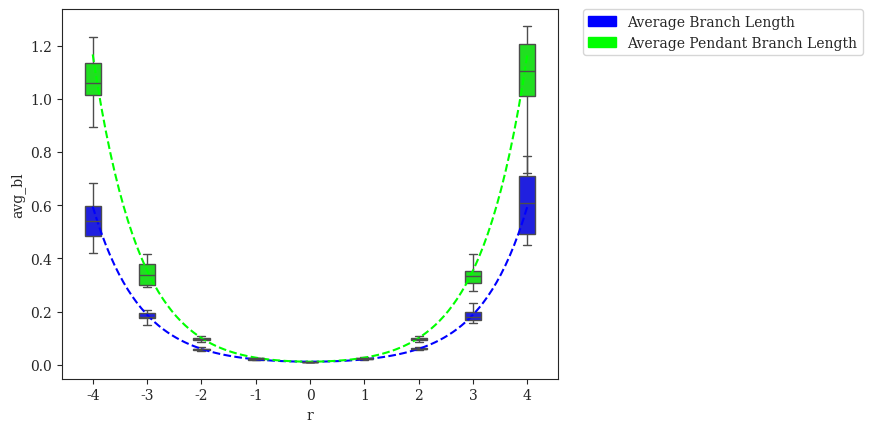

Write Python code to recreate this figure. (Note: this script raises an exception after producing the figure.)
#! /usr/bin/env python3
'''
[redacted]

Generate plots of theoretical cherries and average branch length and pendant
branch length with simulated values.
'''
# imports
from matplotlib import rcParams
from matplotlib.collections import PolyCollection
from matplotlib.patches import Patch
import matplotlib.pyplot as plt
import numpy as np
import pandas as pd
import seaborn as sns

# settings
LAMBDA = 84.
sns.set_style("ticks")
rcParams['font.family'] = 'serif'
pal = {'cherries':'#FF0000', 'avg_bl':'#0000FF', 'avg_pen_bl':'#00FF00'}

# Expected Number of Cherries as a Function of r
def cherries_vs_r(r):
    return (r**0.5)/(1+r+r**0.5)

# Expected Average Branch Length as a Function of r
def avg_bl_vs_r(r):
    return ((r+1)/(r**0.5))/(2*LAMBDA)

# Expected Average Pendant Branch Length as a Function of r
def avg_pen_bl_vs_r(r):
    r_fix = np.array([i if i <= 1 else 1./i for i in r])
    return ((r_fix**0.5)/(1+2*(r_fix**0.5)-r_fix))/((LAMBDA*r_fix)/(r_fix+1))

data = {'r':  np.array([-4]*20+[-3]*20+[-2]*20+[-1]*20+[0]*20+[1]*20+[2]*20+[3]*20+[4]*20),
   'avg_bl':  np.array([0.533662141598045,0.515851558151391,0.419996640683004,0.488206470821705,0.571099801406938,0.673436078398145,0.454704635334637,0.66496331006593,0.684540129685004,0.466559593046599,0.641287620158894,0.569121575826864,0.584144349199816,0.517508568032524,0.582112199520797,0.421069047623693,0.544480346261341,0.52935130485105,0.660790356170134,0.425481182230542] +
                       [0.190206053166292,0.175079154543219,0.162194704699472,0.192847837839863,0.177362312796898,0.205647046303615,0.175599672405481,0.176448852355086,0.198927398461847,0.191522256440938,0.1629633324347,0.149098174256849,0.180371147328315,0.194779912725012,0.158840134120757,0.180040690248666,0.176345691135369,0.228960096991436,0.198619704498578,0.182589826134973] +
                       [0.0572346650363703,0.0642585808095261,0.0548284370388808,0.0598740210250611,0.057696952408549,0.0533924618499217,0.0652233671317537,0.0610559759395212,0.0544609215428775,0.0605498927660968,0.0571968958628286,0.0627594041024768,0.0607933728933074,0.0634556583136786,0.0624080029080165,0.0572433484582706,0.0555106107334442,0.0564036410349097,0.059676770507704,0.057863389851071] +
                       [0.0208019488167807,0.020705419196594,0.0207728142412799,0.0208256055334977,0.0202662377552516,0.0187790715765999,0.0201435046482413,0.0196907866715486,0.0212630911494969,0.0208027755090327,0.0200181032070933,0.02175403220298,0.0200692776427406,0.0219251073956814,0.0199268448176404,0.0212318836344894,0.0210245867203713,0.0197556420377137,0.0200730053630679,0.0208176215177186] +
                       [0.0122655472030386,0.0115332045823058,0.0122114897308842,0.0120536932825305,0.0120909031619394,0.0117984870161944,0.0113330008289546,0.0125246907345676,0.012011130107616,0.0121714733660381,0.0116987079454714,0.011397233400143,0.0112874898488031,0.0109563031913532,0.011712179913786,0.0120816084729555,0.011593693596893,0.0116126708234489,0.0118548588213483,0.0119087549507425] +
                       [0.0210387482422716,0.0206327641749488,0.0199461912214314,0.0202689755150978,0.0202001416124963,0.0204686376341524,0.0212288846064192,0.0199144766519297,0.0208151108815926,0.0205181663661407,0.0201501486395896,0.0198006831131803,0.0214152594286029,0.0205863373193478,0.0194418050226674,0.0221804890521739,0.0207104584473864,0.0208054926114802,0.0210968761146361,0.0191469899332682] +
                       [0.053402513513869,0.0666300706939228,0.0637107078990231,0.0596095422537909,0.0629918075577774,0.0601719819708795,0.0511690673029801,0.0552559007475623,0.0634748631790424,0.0572571775266732,0.0600946240408988,0.058289410576937,0.0618331841141672,0.0629371764152712,0.0679375095830971,0.0622811069545236,0.0596168705801367,0.0638038684844502,0.0606868848454372,0.0597073105855351] +
                       [0.168902589992081,0.194490480703527,0.171645054246312,0.162995566650874,0.217876975456014,0.170016288864533,0.170058127420753,0.18438877048729,0.197924445211212,0.155716195645139,0.181435210871324,0.17712359498894,0.233311944617249,0.204169935967333,0.159380194239762,0.203419635061456,0.185037048254177,0.166457264937811,0.177169609324093,0.206302665659091] +
                       [0.70707648789445,0.482301501936268,0.61330793329282,0.786058849974352,0.611614123388912,0.566335043791305,0.71261236108486,0.486423810216512,0.610954290010118,0.720381954501595,0.527290185728054,0.647016189303375,0.474677633128334,0.452457532919278,0.751201174429573,0.77140791594921,0.46600472411276,0.607314897812887,0.504618441067238,0.495232210128129]),
'avg_pen_bl': np.array([0.893789648808594,0.94555131286914,1.07761794485352,1.36489726236914,0.970191562267578,1.14556579264063,1.21096343993359,1.05161498114258,1.34596628200781,1.06706198671172,0.909228384873046,1.01929747512695,1.13092940498633,1.1059187359082,1.01886346824219,1.05082763438476,0.998905750951172,1.02841601244141,1.10516610493047,1.23124093447851] +
                       [0.317032046082031,0.297732873501953,0.387238668748048,0.417214403517578,0.295067172335937,0.395289340384766,0.299671950496094,0.336251785207031,0.35108569225586,0.397794920205079,0.353934481699219,0.338511888086523,0.377614733638671,0.340975048673829,0.387657576232422,0.298320988382813,0.298564282679688,0.317638243138672,0.291403365121094,0.334383470870703] +
                       [0.107674281397266,0.100976134665039,0.0940538793630859,0.100151858900566,0.0989756802406249,0.0951850062751953,0.0913202687109375,0.095894857875,0.0913387797544921,0.105094817411524,0.108470973105469,0.0933691147460937,0.104291127844922,0.0916368495406251,0.0890392043464843,0.0866653789173827,0.0994091068632812,0.097457315799414,0.0981375326828122,0.092296680451172] +
                       [0.0259585033532031,0.0272081469348047,0.0252789662445313,0.0264197698058789,0.0243723265289063,0.0259858746785156,0.0268263655607422,0.0261431230800781,0.0244658767080078,0.0272478000394531,0.0280767869677344,0.0258036576231445,0.0266777508447266,0.0258713221238281,0.0263499033763672,0.0255020288623047,0.0266601042460937,0.0258135974794922,0.0259851361083985,0.024735744878711] +
                       [0.0124684050390039,0.0124132583474609,0.0119997562419922,0.0119673850147578,0.0116636567716797,0.0118416842732226,0.0119064614949219,0.011658424787461,0.011614185646875,0.012142348390625,0.0110429540431641,0.0121541292595703,0.0119153432408203,0.011003403146875,0.0123993441398437,0.0115732206433594,0.0119643690629102,0.0115232059710938,0.0115091878962891,0.0120726892667969] +
                       [0.0264228154972656,0.0274189557265625,0.0268776604757812,0.0269741724435547,0.0298703968923828,0.0265839626330078,0.0257235049310547,0.026349099255918,0.0264084922601563,0.02660012815625,0.025169687900586,0.0278027306750977,0.0261132362119141,0.0273469215255859,0.0283822489611328,0.0270449024304688,0.0266755212628906,0.0254822723816406,0.0251171353552735,0.0298610275078125] +
                       [0.0988013700332031,0.119488808938965,0.105437458150391,0.0984930047812497,0.103370473067344,0.0934778699972658,0.0979921736919921,0.100527878654297,0.0933729499804687,0.102341221494727,0.0987459765117189,0.100018434628906,0.0982000816523436,0.107628066951563,0.0943635214277342,0.090710258798828,0.0860606746578126,0.100466679150391,0.0934473157771484,0.100048554939453] +
                       [0.294838459048828,0.296339261299414,0.311697490224609,0.309679949160156,0.358731712470703,0.32619758447832,0.366621950978516,0.347158694158203,0.352424206082032,0.32058740336914,0.41721078196289,0.298372869916016,0.411365888121094,0.335983964088868,0.278067457125,0.348074020164063,0.301805085066406,0.397947489958984,0.352582869147657,0.330859994789062] +
                       [1.22869212885957,1.1607267522207,1.07299014137695,1.27449472674805,0.932151729441407,1.03330766838477,1.21756553729492,1.20241047386465,1.12977587459765,1.26932589414063,1.02108398605859,1.1018824945625,0.979793147441406,0.724420707464063,1.23754867263574,1.10327026670898,0.945145244580079,1.16764705344141,1.10706339306055,0.722200776455079]),
  'cherries': np.array([10,15,7,10,9,14,9,11,9,11,13,11,12,10,9,9,10,13,12,11] +
                       [33,36,31,37,34,32,30,33,30,33,31,27,27,37,34,31,30,28,35,28] +
                       [91,88,93,93,93,95,86,87,94,93,96,87,85,102,91,93,88,97,87,100] +
                       [218,234,233,225,227,223,230,224,226,227,226,228,220,235,226,233,223,230,239,231] +
                       [343,354,337,351,342,357,344,335,335,346,339,324,341,337,348,333,335,338,334,338] +
                       [224,219,226,242,225,218,222,225,233,232,229,234,227,233,232,227,223,221,224,228] +
                       [88,85,90,95,86,92,96,88,92,100,81,95,94,91,103,91,92,92,85,95] +
                       [28,34,28,32,31,31,26,30,36,35,26,33,30,30,27,31,26,36,33,38] +
                       [8,8,13,10,11,9,8,11,9,7,11,11,10,10,10,12,7,9,9,9])/1000.
       }
data = pd.DataFrame(data)

# branch lengths
handles = [Patch(color=pal['avg_bl'],label='Average Branch Length'),Patch(color=pal['avg_pen_bl'],label='Average Pendant Branch Length')]
fig = plt.figure()
x = np.array([-4,-3,-2,-1,0,1,2,3,4])
ax = sns.boxplot(x='r',y='avg_bl',data=data,order=x,color=pal['avg_bl'],width=0.3,showfliers=False)
sns.boxplot(x='r',y='avg_pen_bl',data=data,order=x,color=pal['avg_pen_bl'],width=0.3,showfliers=False)
x = np.linspace(-4,4,100)
plt.plot(x+4,avg_bl_vs_r(10**x),linestyle='--',color=pal['avg_bl'])
plt.plot(x+4,avg_pen_bl_vs_r(10**x),linestyle='--',color=pal['avg_pen_bl'])
legend = plt.legend(handles=handles,bbox_to_anchor=(1.05, 1), loc=2, borderaxespad=0., frameon=True)
sns.plt.xlabel(r'$\log_{10}{r} = \log_{10}{\left(\frac{\lambda_A}{\lambda_B}\right)}$',fontsize=14)
sns.plt.ylabel('Branch Length',fontsize=14)
sns.plt.title(r'Average Pendant and Overall Branch Length vs. $\log_{10}{r}$',fontsize=18,y=1.05)
sns.plt.show()
fig.savefig('theoretical_branch-lengths_vs_r.pdf', format='pdf', bbox_extra_artists=(legend,), bbox_inches='tight')
plt.close()

# cherry fraction
fig = plt.figure()
x = np.array([-4,-3,-2,-1,0,1,2,3,4])
ax = sns.boxplot(x='r',y='cherries',data=data,order=x,color=pal['cherries'],width=0.3,showfliers=False)
x = np.linspace(-4,4,100)
plt.plot(x+4,cherries_vs_r(10**x),linestyle='--',color=pal['cherries'])
sns.plt.xlabel(r'$\log_{10}{r} = \log_{10}{\left(\frac{\lambda_A}{\lambda_B}\right)}$',fontsize=14)
sns.plt.ylabel('Cherry Fraction',fontsize=14)
sns.plt.title(r'Cherry Fraction vs. $\log_{10}{r}$',fontsize=18,y=1.05)
sns.plt.show()
fig.savefig('theoretical_cherry-fraction_vs_r.pdf', format='pdf', bbox_extra_artists=(legend,), bbox_inches='tight')
plt.close()